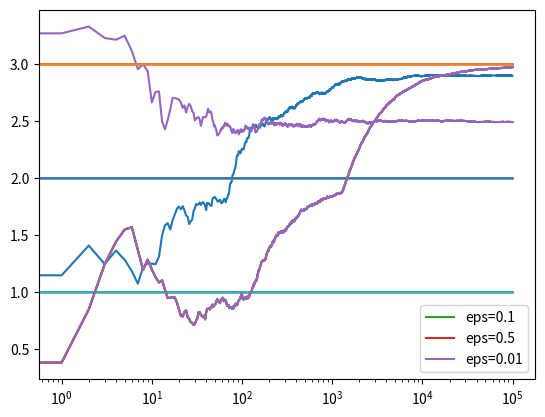

Recreate this plot in Python. (Note: this script raises an exception after producing the figure.)
import numpy as np
import matplotlib.pyplot as plt


class Bandit:

    def __init__(self, m):
        self.m = m
        self.mean = 0
        self.N = 0

    def pull(self):
        return np.random.randn() + self.m

    def update(self, x):
        self.N += 1
        self.mean = (1 - 1.0 / self.N) * self.mean + 1.0 / self.N * x


def run_experiment(m1, m2, m3, eps, N):
    bandits = [Bandit(m1), Bandit(m2), Bandit(m3)]

    data = np.empty(N)

    for i in range(N):
        # epsilon greedy
        p = np.random.random()
        if p < eps:
            j = np.random.choice(3)
        else:
            j = np.argmax([b.mean for b in bandits])
        x = bandits[j].pull()

        bandits[j].update(x)
        # for the plot
        data[i] = x
    ccumulative_average = np.cumsum(data) / (np.arange(N) + 1)

    # plot moving average ctr

    plt.plot(ccumulative_average)
    plt.plot(np.ones(N) * m1)
    plt.plot(np.ones(N) * m2)
    plt.plot(np.ones(N) * m3)
    plt.xscale('log')

    plt.show()

    for b in bandits:
        print(b.mean)

    return ccumulative_average

if __name__ == '__main__':
    c_1 = run_experiment(1.0, 2.0, 3.0, 0.1, 100000)
    c_5 = run_experiment(1.0, 2.0, 3.0, 0.5, 100000)
    c_1 = run_experiment(1.0, 2.0, 3.0, 0.01, 100000)

    plt.plot(c_1, label='eps=0.1')
    plt.plot(c_1, label='eps=0.5')
    plt.plot(c_1, label='eps=0.01')
    plt.legend()
    plt.xscale('log')
    plt.show()

    # linear plot
    plt.plot(c_1, lable='eps = 0.1')
    plt.plot(c_05, label='eps 0.05')
    plt.plot(c_01, label='eps = 0.01')

    plt.show()
